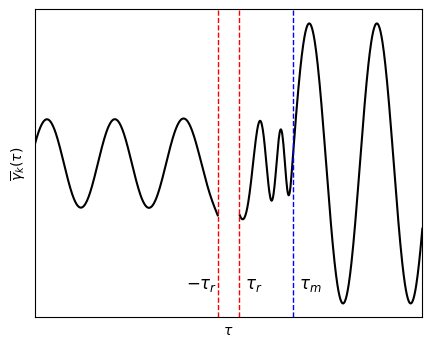

The script that saved this image: (Note: this script raises an exception after producing the figure.)
import numpy as np
import matplotlib.pyplot as plt
import scipy
from scipy.integrate import odeint

# Define the parameters
H_inf = 1  # 1e14  # in gev, according to https://cds.cern.ch/record/1420368/files/207.pdf
a_r = 1  # 1e-32 # preliminary value, will change later
tau_r = 1/(a_r*H_inf)
k = 1
tau_m = 6*tau_r  # tau_m will be before matter-rad equality, but after inflation ends https://arxiv.org/pdf/1808.02381.pdf
# 1e-30 # from Claude de Rham paper https://arxiv.org/pdf/1401.4173.pdf
# m = 1*np.sqrt(2) - .1
# m = 1*np.sqrt(2) + .00001
tau_end = 3*tau_m
m = 1*np.sqrt(2) - .1
m = 1*np.sqrt(2) + .00001
m = .8
nu = np.sqrt(9/4 - m**2 / H_inf**2)
N = 5000
tau_init = -200*tau_r
# tau = np.linspace(tau_init, tau_m + tau_r, N)
# tau = np.linspace(tau_init, -tau_r, N)
tau = np.linspace(tau_init, tau_end, N)
N_neg_r = 0
N_pos_r = 0
N_m = 0
for val in tau:
    if val <= -tau_r:
        N_neg_r += 1
    if val <= tau_r:
        N_pos_r += 1
    if val <= tau_m:
        N_m += 1

isReal = False


def scale_fac(conf_time):
    if conf_time < tau_r:
        return -1/(H_inf*conf_time)
    else:
        return a_r * conf_time / tau_r


def d_scale_fac_dz(conf_time):
    if conf_time < tau_r:
        return -2/(H_inf*conf_time**3)
    else:
        return 0


def mu(conf_time):
    if conf_time < tau_m:
        return m
    else:
        return 0


# The input for the homogeneous version of the equation, just chi''(u) + 2/u chi'(u) + chi(u) = 0
def M_derivs_homo(M, u):
    return [M[1], -(k**2 + (scale_fac(u)*mu(u))**2 - d_scale_fac_dz(u) / scale_fac(u)) * M[0]]


fig, (ax1) = plt.subplots(1, figsize=(5, 4))


# horrors beyond my comprehension for the central difference method
xxx = np.array([tau[0] - 0.0000001, tau[0] + 0.0000001])
xx = (np.sqrt(-np.pi*xxx) / 2 * scipy.special.hankel1(nu, -k*xxx))[:2]
xx = xx[1] - xx[0]
xx /= xxx[1] - xxx[0]
print(xx)


# Get the homogeneous solution using scipy.integrate.odeint
if isReal:
    v_0 = np.sqrt(-np.pi*tau[0]) / 2 * \
        scipy.special.hankel1(nu, -k*tau[0])
    v_prime_0 = xx
else:
    v_0 = np.sqrt(-np.pi*tau[0]) / 2 * \
        scipy.special.hankel1(nu, -k*tau[0]).imag
    v_prime_0 = xx.imag


v, v_prime = odeint(M_derivs_homo, [v_0, v_prime_0], tau[0:N_neg_r]).T


ax1.plot(
    tau[0:N_neg_r], v, label=r"Numerical solution", color="black"
)

'''if isReal:
    ax1.plot(
        tau[0:N_neg_r], np.sqrt(-np.pi*tau[0:N_neg_r]) / 2 *
        scipy.special.hankel1(nu, -k*tau[0:N_neg_r]), "--", color="orange",
        label=r"Analyt Soln: $\frac{\sqrt{-\pi \tau}}{2} H_\nu^{(1)} (-k\tau)$"
    )
else:
    ax1.plot(
        tau[0:N_neg_r], -1j*np.sqrt(-np.pi*tau[0:N_neg_r]) / 2 *
        scipy.special.hankel1(nu, -k*tau[0:N_neg_r]), "--", color="orange",
        label=r"Analyt Soln: $\frac{\sqrt{-\pi \tau}}{2} H_\nu^{(1)} (-k\tau)$"
    )
'''

v_0_rest = v[N_neg_r-1]
xxxxx = np.array([tau[N_neg_r-1] - 0.0000001, tau[N_neg_r-1] + 0.0000001])
if isReal:
    xxxx = (np.sqrt(-np.pi*xxxxx) / 2 *
            scipy.special.hankel1(nu, -k*xxxxx))[:2]
else:
    xxxx = -1j*(np.sqrt(-np.pi*xxxxx) / 2 *
                scipy.special.hankel1(nu, -k*xxxxx))[:2]
xxxx = xxxx[1] - xxxx[0]
xxxx /= xxxxx[1] - xxxxx[0]
v_prime_0_rest = xxxx
print(xxxx)
v_rest, v_prime_rest = odeint(
    M_derivs_homo, [v_0_rest, v_prime_0_rest], tau[N_pos_r:]).T


ax1.plot(
    tau[N_pos_r:], v_rest, color="black"
)

ax1.set_xlabel(r"$\tau$")

C_1 = -1j*np.sqrt(np.pi)*2**(-7/2 + nu)*(k*tau_r)**(-nu)*scipy.special.gamma(nu)*(2*m /
                                                                                  H_inf * scipy.special.jv(-3/4, m/(2*H_inf)) + (1-2*nu)*scipy.special.jv(1/4, m/(2*H_inf)))
C_2 = -1j*np.sqrt(np.pi)*2**(-7/2 + nu)*(k*tau_r)**(-nu)*scipy.special.gamma(nu)*(2*m /
                                                                                  H_inf * scipy.special.jv(3/4, m/(2*H_inf)) - (1-2*nu)*scipy.special.jv(-1/4, m/(2*H_inf)))
v_k_reg2 = 2/np.sqrt(np.pi*a_r * tau[N_pos_r:N_m] / tau_r*m)*(C_1*np.cos(a_r * tau[N_pos_r:N_m] / tau_r *
                                                                         m*tau[N_pos_r:N_m]/2 - np.pi/8) + C_2*np.sin(a_r * tau[N_pos_r:N_m] / tau_r*m*tau[N_pos_r:N_m]/2 + np.pi/8))


#ax1.plot(
#    tau[N_pos_r:N_m], -1j*v_k_reg2, "--", color="cyan",
#    label=r"Analyt Solution: $\frac{2}{\sqrt{\pi am}}[C_1 \cos(\frac{am\tau}{2} - \frac{\pi}{8}) + C_2 \sin(\frac{am\tau}{2} + \frac{\pi}{8})]$"
#)

lamb = m*tau_m**2 / (2*H_inf*tau_r**2)
D_1 = -np.sin(k*tau_m)*(C_2*np.cos(lamb+np.pi/8) - C_1*np.sin(lamb-np.pi/8))
D_2 = np.cos(k*tau_m)*(C_2*np.cos(lamb+np.pi/8) - C_1*np.sin(lamb-np.pi/8))
v_k_reg3 = 2/k*np.sqrt(m*tau_m / (np.pi*H_inf*tau_r**2)) * \
    (D_1*np.cos(k*tau[N_m:] + k*(22.903 - 22.8915)) +
     D_2*np.sin(k*tau[N_m:]+k*(22.903 - 22.8915))) * .998
#ax1.plot(
#    tau[N_m:], -1j*v_k_reg3, "--",
#    color="magenta",
#    label=r"Analyt Solution: $\frac{2}{k}\sqrt{\frac{m\tau_m}{\pi H_{inf} \tau_r^2}}[D_1 \cos(k\tau) + D_2 \sin(k\tau)]$"
#)

ax1.set_xlim(-tau_end, tau_end)
ax1.set_ylabel(r"$\overline{\gamma}_k(\tau)$")


plt.axvline(x=-tau_r, color='red', linestyle='dashed',
            linewidth=1)
plt.axvline(x=tau_r, color='red', linestyle='dashed',
            linewidth=1, label=r'$\pm \tau_r$')
plt.axvline(x=tau_m, color='blue', linestyle='dashed',
            linewidth=1, label=r'$\tau_m$')
plt.text(-tau_r-3, -2, r'$-\tau_r$',size=12)
plt.text(tau_r+.5, -2, r'$\tau_r$', size=12)
plt.text(tau_m+.5, -2, r'$\tau_m$',size=12)
# plt.title(r"Solns. to the Diff eq of $v_k(\tau)$")

'''
fig, (ax2) = plt.subplots(1)
time_start = -1.e9
time = np.linspace(time_start, time_start+50, N)

# time = np.linspace(-.5, -.00001, N, dtype=np.complex_)
ax2.plot(
    time, 1j*1/np.sqrt(2*k)*np.exp(-1j*k*(time + np.pi)), label=r"Bunch-Davies Result: $\frac{1}{\sqrt{2k}} e^{-ik\tau}$", color='red'
)

ax2.plot(
    time, 1j*np.sqrt(-np.pi*time) / 2 * scipy.special.hankel1(nu, -k*time), label=r"Analytical Solution: $\frac{\sqrt{-\pi \tau}}{2} H_\nu^{(1)} (-k\tau)$", color='blue'
)
reference_init = np.empty(len(time[0:100]))
reference_init.fill(time_start)
print(time[0:100] - reference_init)

print((scipy.special.hankel1(nu, -k*time))[0:100])
# print(time**(1/2 - nu)*k**(-nu))
# ax2.plot(
#    time, time**(1/2 - nu)*k**(-nu), label=r"Superhorizon lim (tau -> 0): $\tau^{\frac{1}{2} - \nu} k^{-\nu}$", color='green'
# )

ax2.set_xlabel(r"$\tau$")
# print((time**(1/2 - nu)*k**(-nu))[N-10:N-1])
# print(time[N-10:N-1])
plt.title(r"Comparison betw. Analytical soln. and expected lim, complex")
'''

#   fig, (ax2) = plt.subplots(1)
# plt.plot(
#    tau[:N_neg_r], np.vectorize(d_scale_fac_dz)(tau[:N_neg_r]) / np.vectorize(scale_fac)(tau[:N_neg_r]),
#        color="aquamarine"
# )
# plt.plot(
#    tau[N_pos_r:], np.vectorize(d_scale_fac_dz)(tau[N_pos_r:]) / np.vectorize(scale_fac)(tau[N_pos_r:]),
#        color="aquamarine"
# )

plt.xticks([])
plt.yticks([])

plt.legend().set_visible(False)
plt.savefig("blue/massive_figs/fig0.pdf")
plt.show()
